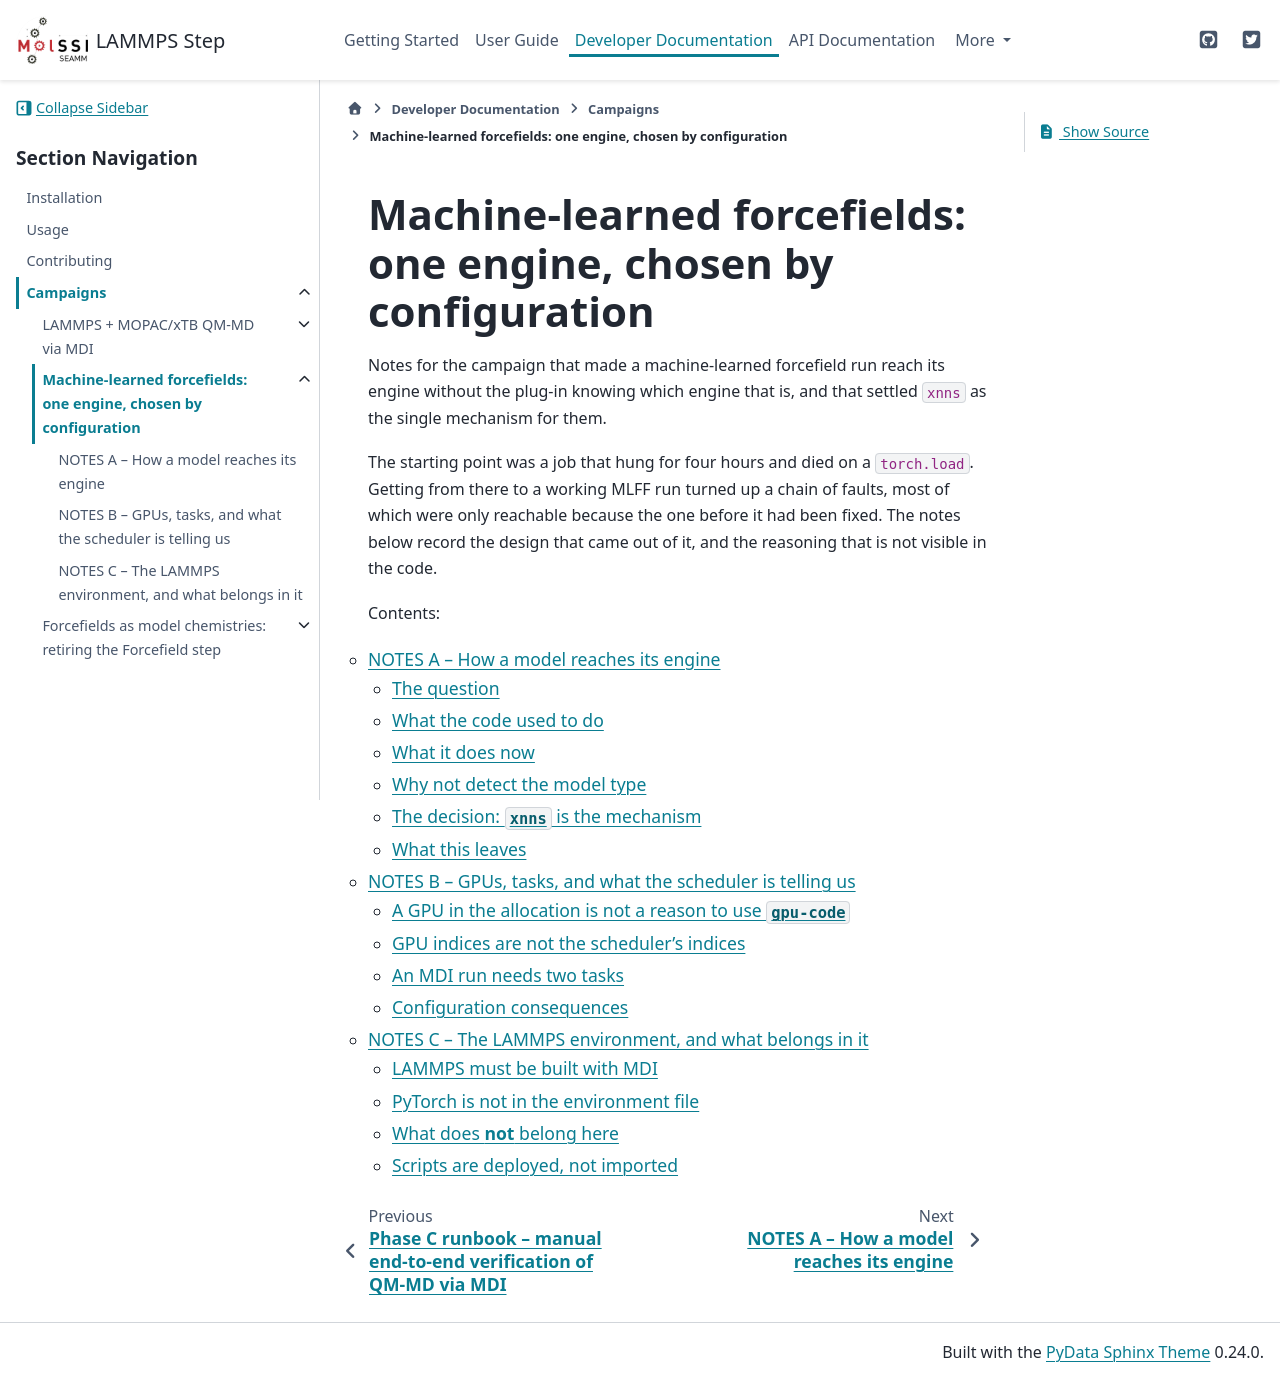

repository: molssi-seamm/lammps_step · page: developer_guide/campaigns/2026-09-15/index.html · generator: sphinx

Machine-learned forcefields: one engine, chosen by configuration
================================================================

Notes for the campaign that made a machine-learned forcefield run reach its
engine without the plug-in knowing which engine that is, and that settled
``xnns`` as the single mechanism for them.

The starting point was a job that hung for four hours and died on a
``torch.load``. Getting from there to a working MLFF run turned up a chain of
faults, most of which were only reachable because the one before it had been
fixed. The notes below record the design that came out of it, and the reasoning
that is not visible in the code.

Contents:

.. toctree::
   :glob:
   :maxdepth: 2

   NOTES_*
